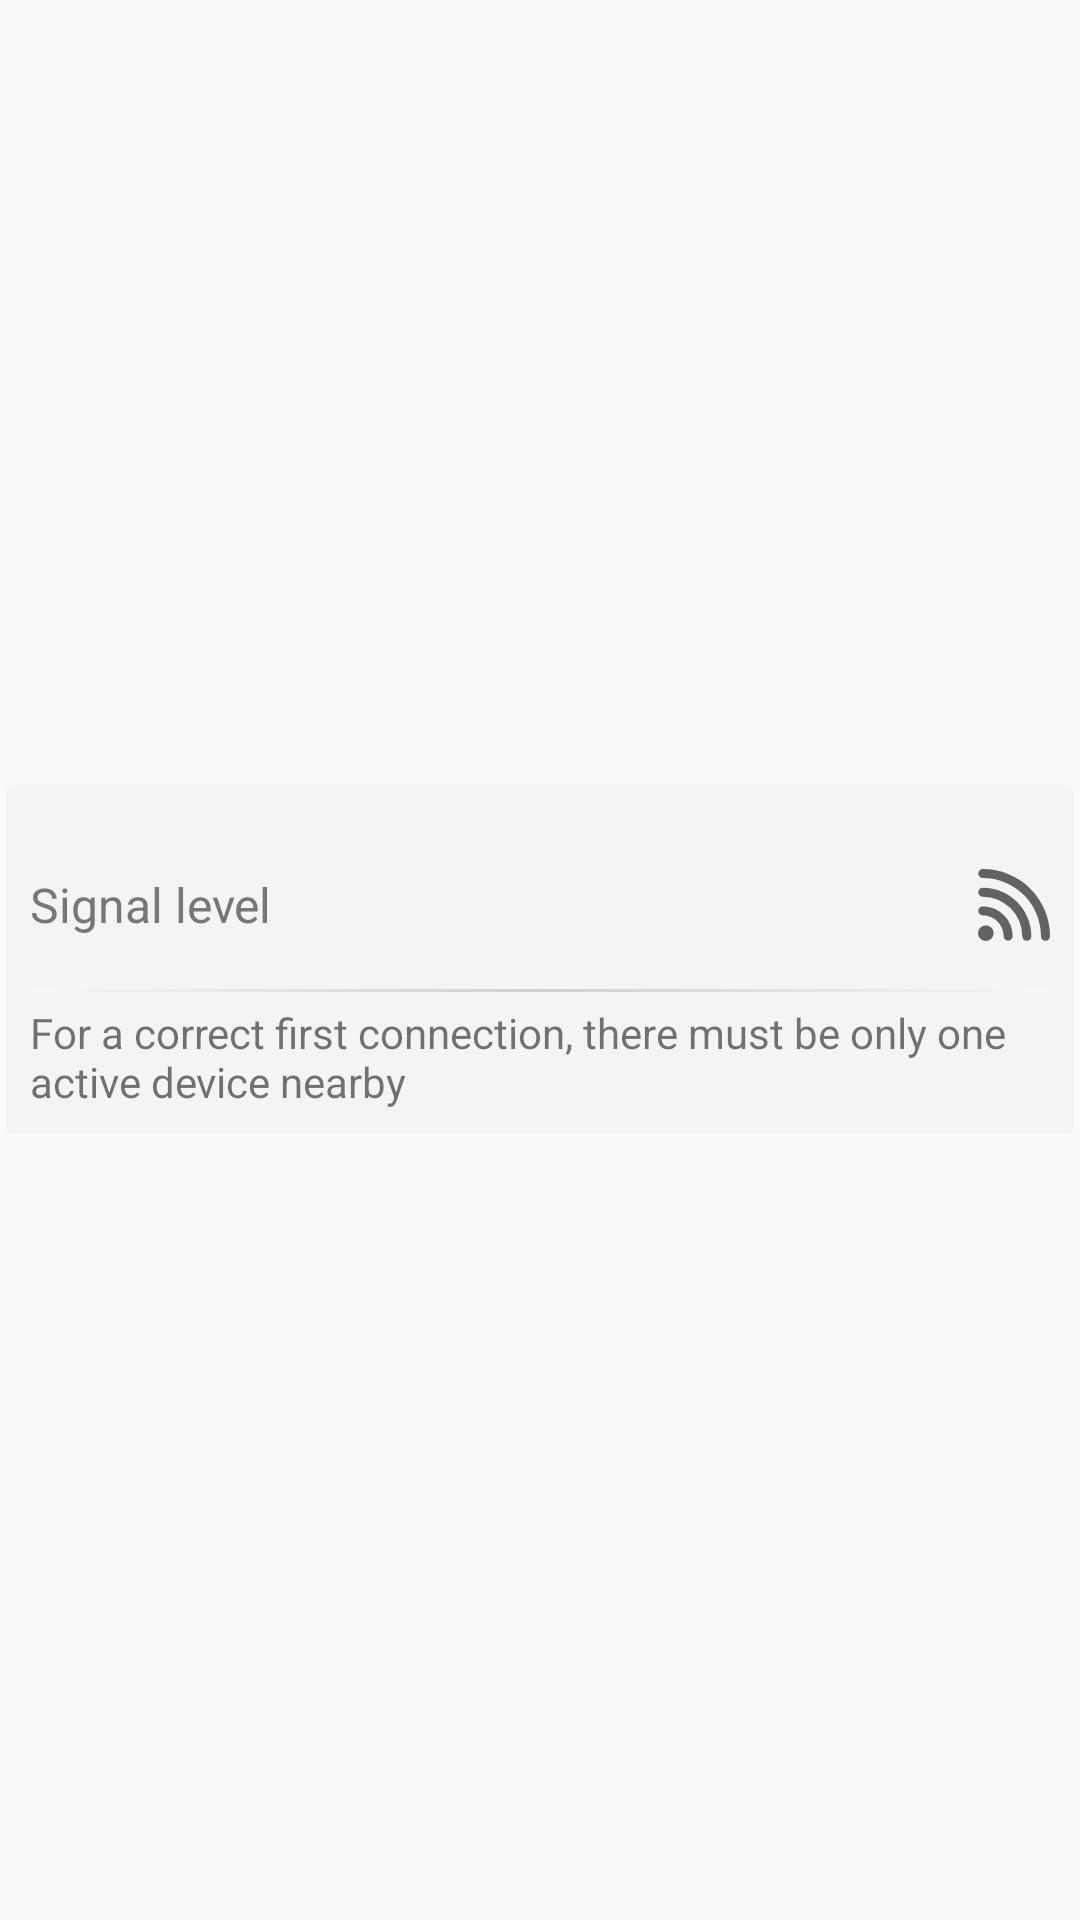

The Android layout XML behind this screen, and the referenced resources:
<!-- AndroidManifest.xml: application theme AppTheme -->
<!-- res/layout/connection_info_fragment.xml -->
<?xml version="1.0" encoding="utf-8"?>
<RelativeLayout
    xmlns:android="http://schemas.android.com/apk/res/android"
    xmlns:app="http://schemas.android.com/apk/res-auto"
    android:layout_width="match_parent"
    android:layout_height="wrap_content">
    <androidx.cardview.widget.CardView
        android:id="@+id/card_view"
        android:layout_width="match_parent"
        android:layout_height="wrap_content"
        android:layout_centerInParent="true"
        android:layout_marginLeft="@dimen/card_list_elevation"
        android:layout_marginRight="@dimen/card_list_elevation"
        android:layout_marginBottom="@dimen/card_list_elevation"
        app:cardElevation="0sp"
        android:backgroundTint="@color/info_panel_color">
            <RelativeLayout
                android:layout_width="match_parent"
                android:layout_height="wrap_content"
                android:padding="@dimen/element_padding"
                android:layout_marginTop="20sp">
                <RelativeLayout
                    android:id="@+id/relative_layout_3"
                    android:layout_width="wrap_content"
                    android:layout_height="wrap_content">
                    <TextView
                        android:id="@+id/rssi_level_title"
                        android:text="@string/signal_level"
                        android:layout_width="wrap_content"
                        android:layout_height="wrap_content"
                        android:layout_centerVertical="true"
                        android:layout_alignParentStart="true"
                        style="@style/TextStyleSubtitle" />
                    <TextView
                        android:id="@+id/rssi_level_text"
                        android:layout_width="wrap_content"
                        android:layout_height="wrap_content"
                        android:layout_alignBottom="@+id/rssi_level_icon"
                        android:layout_toStartOf="@+id/rssi_level_icon"
                        android:layout_marginEnd="@dimen/element_margin"
                        style="@style/TextStyleDefault"/>
                    <ImageView
                        android:id="@+id/rssi_level_icon"
                        android:layout_width="wrap_content"
                        android:layout_height="wrap_content"
                        android:src="@drawable/ic_signal_24_4"
                        android:layout_centerVertical="true"
                        android:layout_alignParentEnd="true" />
                </RelativeLayout>
                <View
                    android:id="@+id/separator"
                    android:layout_width="match_parent"
                    android:layout_height="@dimen/horizontal_separator_height"
                    android:layout_below="@+id/relative_layout_3"
                    style="@style/HorizontalSeparatorStyle"
                    android:layout_marginTop="@dimen/element_vertical_padding"/>
                <TextView
                    android:id="@+id/info_hint"
                    android:layout_width="match_parent"
                    android:layout_height="wrap_content"
                    android:text="@string/info_hint"
                    android:layout_below="@id/separator" />
            </RelativeLayout>
    </androidx.cardview.widget.CardView>
</RelativeLayout>
<!-- resources referenced by this layout -->
<resources>
  <color name="info_panel_color">#39DDDDDD</color>
  <dimen name="card_list_elevation">2sp</dimen>
  <dimen name="element_margin">8sp</dimen>
  <dimen name="element_padding">8sp</dimen>
  <dimen name="element_vertical_padding">16sp</dimen>
  <dimen name="horizontal_separator_height">1sp</dimen>
  <!-- drawable ic_signal_24_4 (drawable) -->
  <vector android:autoMirrored="true" android:height="24sp"
      android:viewportHeight="119.5" android:viewportWidth="119.5"
      android:width="24sp" xmlns:android="http://schemas.android.com/apk/res/android">
      <path android:fillColor="@color/signal_level_high" android:pathData="M112,119a7.5,7.5 0,0 1,-7.5 -7.5A96.61,96.61 0,0 0,8 15a7.5,7.5 0,0 1,0 -15A111.63,111.63 0,0 1,119.5 111.5,7.5 7.5,0 0,1 112,119Z"/>
      <path android:fillColor="@color/signal_level_high" android:pathData="M81,119a7.5,7.5 0,0 1,-7.5 -7.5A65.57,65.57 0,0 0,8 46a7.5,7.5 0,0 1,0 -15A80.59,80.59 0,0 1,88.5 111.5,7.5 7.5,0 0,1 81,119Z"/>
      <path android:fillColor="@color/signal_level_high" android:pathData="M50,119a7.5,7.5 0,0 1,-7.5 -7.5A34.54,34.54 0,0 0,8 77a7.5,7.5 0,0 1,0 -15A49.56,49.56 0,0 1,57.5 111.5,7.5 7.5,0 0,1 50,119Z"/>
      <path android:fillColor="@color/signal_level_high" android:pathData="M13,106.5m-13,0a13,13 0,1 1,26 0a13,13 0,1 1,-26 0"/>
  </vector>
  <string name="info_hint">For a correct first connection, there must be only one active device nearby</string>
  <string name="signal_level">Signal level</string>
  <style name="HorizontalSeparatorStyle">
          <item name="android:background">@drawable/separator_horizontal</item>
          <item name="android:layout_marginTop">@dimen/separator_vertical_margin</item>
          <item name="android:layout_marginBottom">@dimen/separator_vertical_margin</item>
      </style>
  <style name="TextStyleDefault">
          <item name="android:textSize">@dimen/text_size_default</item>
          <item name="android:textColor">@color/text_color_standart</item>
      </style>
  <style name="TextStyleSubtitle">
          <item name="android:textSize">@dimen/text_size_subtitle</item>
          <item name="android:textColor">@color/text_color_standart</item>
      </style>
  <style name="AppTheme" parent="Theme.AppCompat.DayNight.DarkActionBar">
          
          <item name="colorPrimary">@color/colorPrimary</item>
          <item name="colorPrimaryDark">@color/colorPrimaryDark</item>
          <item name="colorAccent">@color/colorAccent</item>
      </style>
  <color name="signal_level_high">#C3353535</color>
  <!-- drawable separator_horizontal (drawable) -->
  <?xml version="1.0" encoding="utf-8"?>
  <shape xmlns:android="http://schemas.android.com/apk/res/android"
      android:shape="rectangle">
      <solid android:color="@color/separatorEndColor"></solid>
      <gradient android:angle="0"
          android:centerColor="@color/separatorStartColor"
          android:startColor="@color/separatorEndColor"
          android:endColor="@color/separatorEndColor"></gradient>
  </shape>
  <dimen name="separator_vertical_margin">4sp</dimen>
  <dimen name="text_size_default">14sp</dimen>
  <color name="text_color_standart">#777777</color>
  <dimen name="text_size_subtitle">16sp</dimen>
  <color name="colorPrimary">#047A8A</color>
  <color name="colorPrimaryDark">#026873</color>
  <color name="colorAccent">#D91424</color>
  <color name="separatorEndColor">#F7F7F7</color>
  <color name="separatorStartColor">#CFCFCF</color>
</resources>
